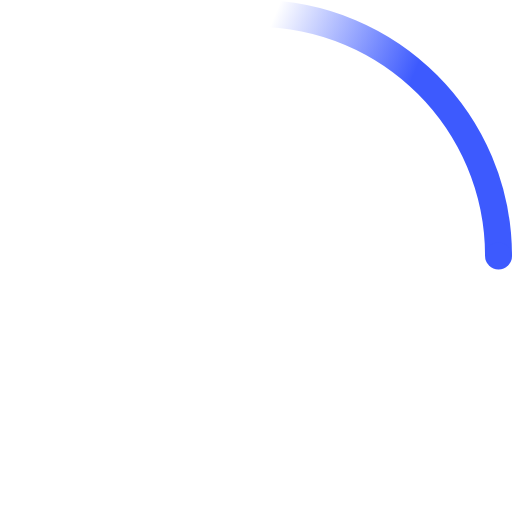
t = 0.00 s
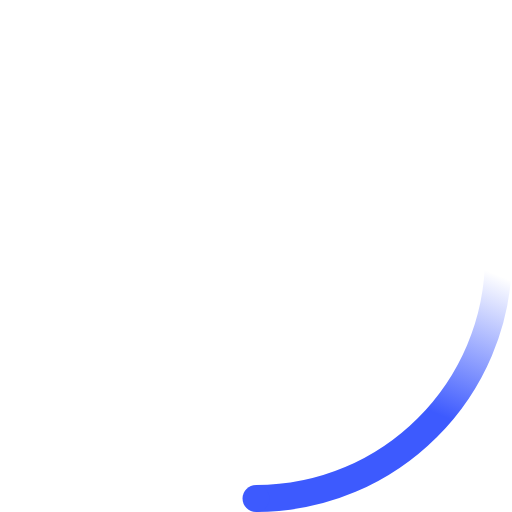
t = 0.23 s
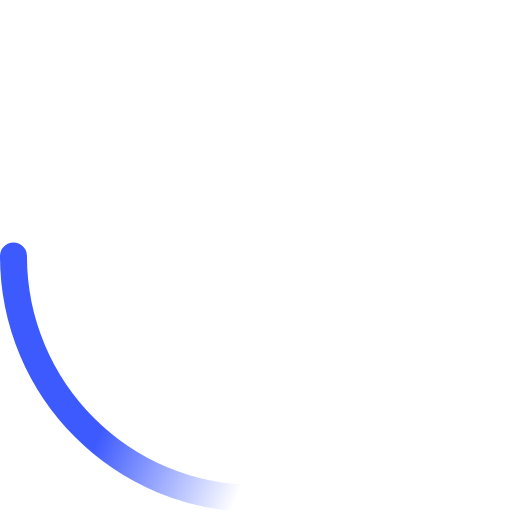
t = 0.45 s
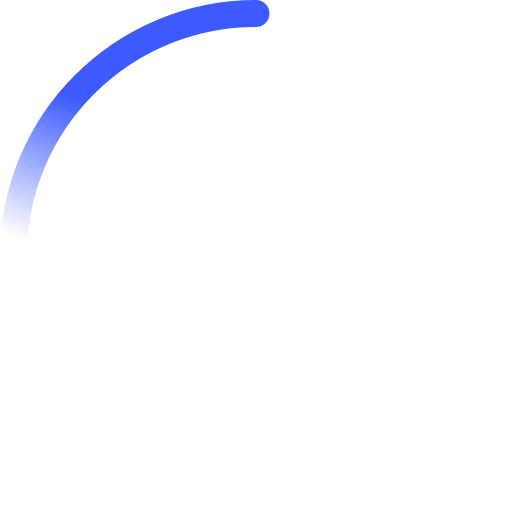
t = 0.68 s

The animated SVG that drew these frames (rendered in a browser with its animation timeline set to each time). Animation: 2 SMIL elements (animateTransform=2); one cycle of 0.90 s, repeats indefinitely.

<!-- By Sam Herbert (@sherb), for everyone. More @ http://goo.gl/7AJzbL -->
<svg width="38" height="38" viewBox="0 0 38 38" xmlns="http://www.w3.org/2000/svg">
    <defs>
        <linearGradient x1="8.042%" y1="0%" x2="65.682%" y2="23.865%" id="a">
            <stop stop-color="#3D5AFE" stop-opacity="0" offset="0%"/>
            <stop stop-color="#3D5AFE" stop-opacity=".631" offset="63.146%"/>
            <stop stop-color="#3D5AFE" offset="100%"/>
        </linearGradient>
    </defs>
    <g fill="none" fill-rule="evenodd">
        <g transform="translate(1 1)">
            <path d="M36 18c0-9.94-8.06-18-18-18" id="Oval-2" stroke="url(#a)" stroke-width="2">
                <animateTransform
                    attributeName="transform"
                    type="rotate"
                    from="0 18 18"
                    to="360 18 18"
                    dur="0.9s"
                    repeatCount="indefinite" />
            </path>
            <circle fill="#3D5AFE" cx="36" cy="18" r="1">
                <animateTransform
                    attributeName="transform"
                    type="rotate"
                    from="0 18 18"
                    to="360 18 18"
                    dur="0.9s"
                    repeatCount="indefinite" />
            </circle>
        </g>
    </g>
</svg>
